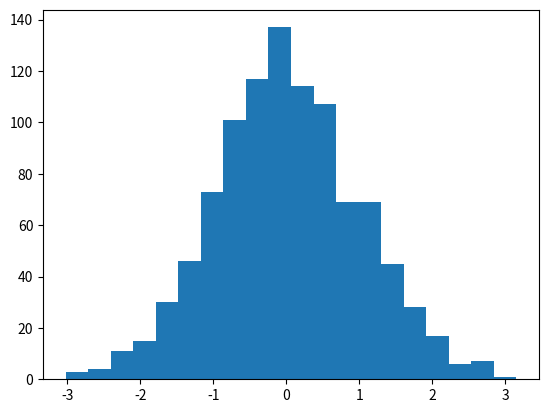

The script that saved this image:
import matplotlib.pyplot as plt
import numpy as np

x = np.random.normal(0.0, 1.0, 1000)

plt.hist(x, bins=20)
plt.show()